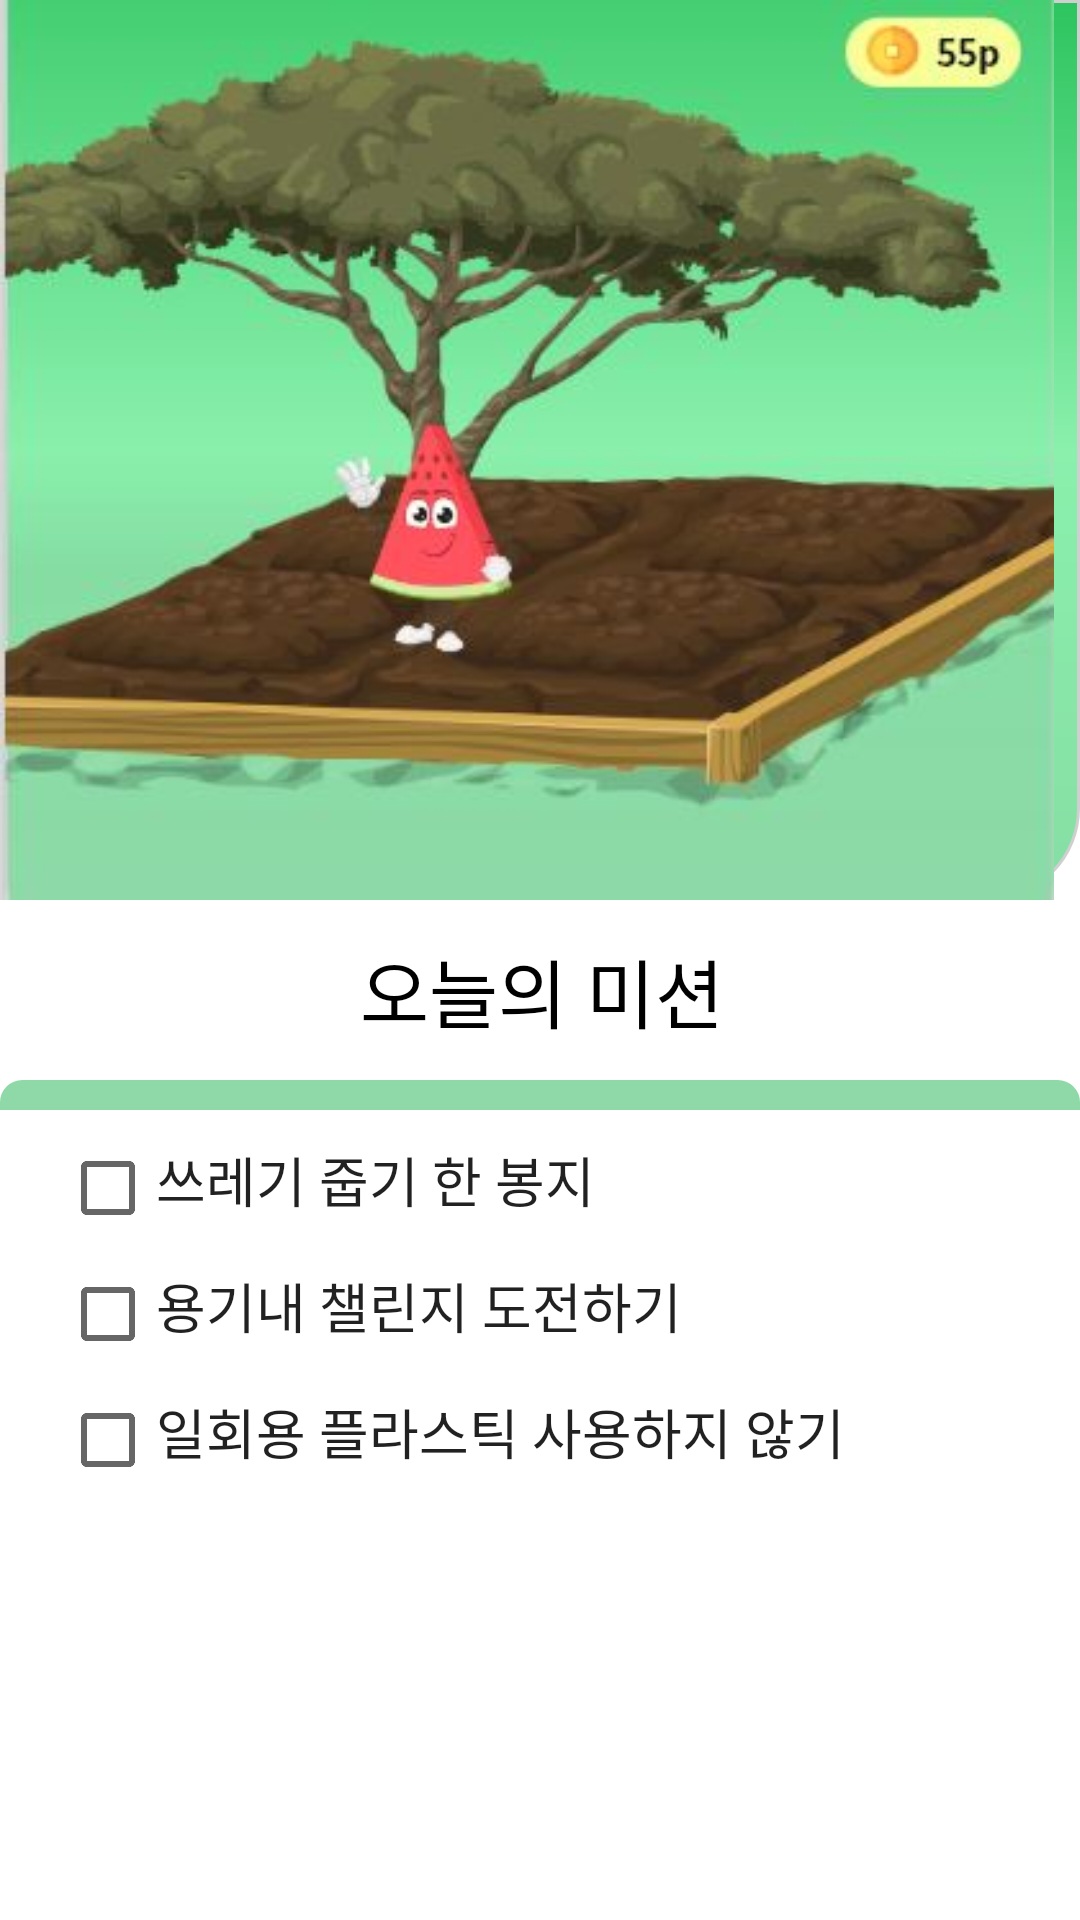

Reconstruct the res/layout file that produces this screen, plus the resources it refers to.
<!-- AndroidManifest.xml: application theme Theme.Greenomy -->
<!-- res/layout/fragment_home.xml -->
<?xml version="1.0" encoding="utf-8"?>
<LinearLayout xmlns:android="http://schemas.android.com/apk/res/android"
    android:layout_width="match_parent"
    android:layout_height="match_parent"
    android:orientation="vertical">

    <RelativeLayout
        android:layout_width="360dp"
        android:layout_height="300dp">

        <View
            android:layout_width="360dp"
            android:layout_height="361dp"
            android:background="@drawable/character_bg"/>

        <ImageView
            android:layout_width="360dp"
            android:layout_height="361dp"
            android:scaleType="fitStart"
            android:src="@mipmap/before_tody_mission"/>

        <ImageView
            android:id="@+id/first_trash"
            android:layout_width="60dp"
            android:layout_height="60dp"
            android:layout_marginTop="150dp"
            android:layout_marginLeft="40dp"
            android:src="@mipmap/trash1"
            android:visibility="visible"/>
        <ImageView
            android:id="@+id/second_trash"
            android:layout_width="60dp"
            android:layout_height="60dp"
            android:layout_marginTop="220dp"
            android:layout_marginLeft="270dp"
            android:src="@mipmap/trash2"
            android:visibility="visible"/>
        <ImageView
            android:id="@+id/third_trash"
            android:layout_width="60dp"
            android:layout_height="60dp"
            android:layout_marginTop="110dp"
            android:layout_marginLeft="200dp"
            android:src="@mipmap/trash2"
            android:visibility="visible"/>


    </RelativeLayout>

    <RelativeLayout
        android:layout_width="360dp"
        android:layout_height="60dp">

        <TextView
            android:layout_width="wrap_content"
            android:layout_height="wrap_content"
            android:gravity="center_horizontal"
            android:text="오늘의 미션"
            android:textColor="@color/black"
            android:textSize="25sp"
            android:layout_marginTop="12dp"
            android:layout_marginLeft="120dp"/>
    </RelativeLayout>
    <View
        android:layout_width="wrap_content"
        android:layout_height="10dp"
        android:background="@drawable/green_line"/>

    <CheckedTextView
        android:id="@+id/first_chBox"
        android:layout_width="360dp"
        android:layout_height="wrap_content"
        android:text="쓰레기 줍기 한 봉지"
        android:textSize="18sp"
        android:layout_marginTop="10dp"
        android:layout_marginLeft="20dp"
        android:drawableLeft="?android:attr/listChoiceIndicatorMultiple">
    </CheckedTextView>
    <CheckedTextView
        android:id="@+id/second_chBox"
        android:layout_width="360dp"
        android:layout_height="wrap_content"
        android:drawableLeft="?android:attr/listChoiceIndicatorMultiple"
        android:text="용기내 챌린지 도전하기"
        android:textSize="18sp"
        android:layout_marginTop="10dp"
        android:layout_marginLeft="20dp">
    </CheckedTextView>
    <CheckedTextView
        android:id="@+id/third_chBox"
        android:layout_width="360dp"
        android:layout_height="wrap_content"
        android:drawableLeft="?android:attr/listChoiceIndicatorMultiple"
        android:text="일회용 플라스틱 사용하지 않기"
        android:textSize="18sp"
        android:layout_marginTop="10dp"
        android:layout_marginLeft="20dp">
    </CheckedTextView>


</LinearLayout>
<!-- resources referenced by this layout -->
<resources>
  <color name="black">#FF000000</color>
  <!-- drawable character_bg (drawable) -->
  <?xml version="1.0" encoding="utf-8"?>
  <shape xmlns:android="http://schemas.android.com/apk/res/android"
      android:shape="rectangle">
      <gradient
          android:type="linear"
          android:startColor="#2dc45f"
          android:endColor="#86dea4"
          android:centerColor="#8af0ac"
          android:angle="270" />
      <corners
          android:bottomLeftRadius="30dp"
          android:bottomRightRadius="30dp"
          />
      <stroke
          android:width="1dp"
          android:color="#cfcfcf" />
  </shape>
  <!-- drawable green_line (drawable) -->
  <?xml version="1.0" encoding="utf-8"?>
  <shape xmlns:android="http://schemas.android.com/apk/res/android"
      android:shape="rectangle">
      <solid android:color="#ffffff" />
      <corners
          android:topRightRadius="30dp"
          android:topLeftRadius="30dp"/>
      <stroke
          android:width="5dp"
          android:color="#8fd9a8"
          />
  </shape>
  <!-- mipmap before_tody_mission: jpg bitmap (mipmap-xxxhdpi, 27869 bytes) -->
  <style name="Theme.Greenomy" parent="Theme.MaterialComponents.DayNight.DarkActionBar">
          
          <item name="colorPrimary">#8cdaa7</item>
          <item name="colorPrimaryVariant">@color/black</item>
          <item name="colorOnPrimary">#016437</item>
          
          <item name="colorSecondary">@color/teal_200</item>
          <item name="colorSecondaryVariant">@color/teal_700</item>
          <item name="colorOnSecondary">@color/black</item>
          
          <item name="android:statusBarColor" tools:targetApi="l">?attr/colorPrimaryVariant</item>
          
      </style>
  <color name="teal_200">#FF03DAC5</color>
  <color name="teal_700">#FF018786</color>
</resources>
